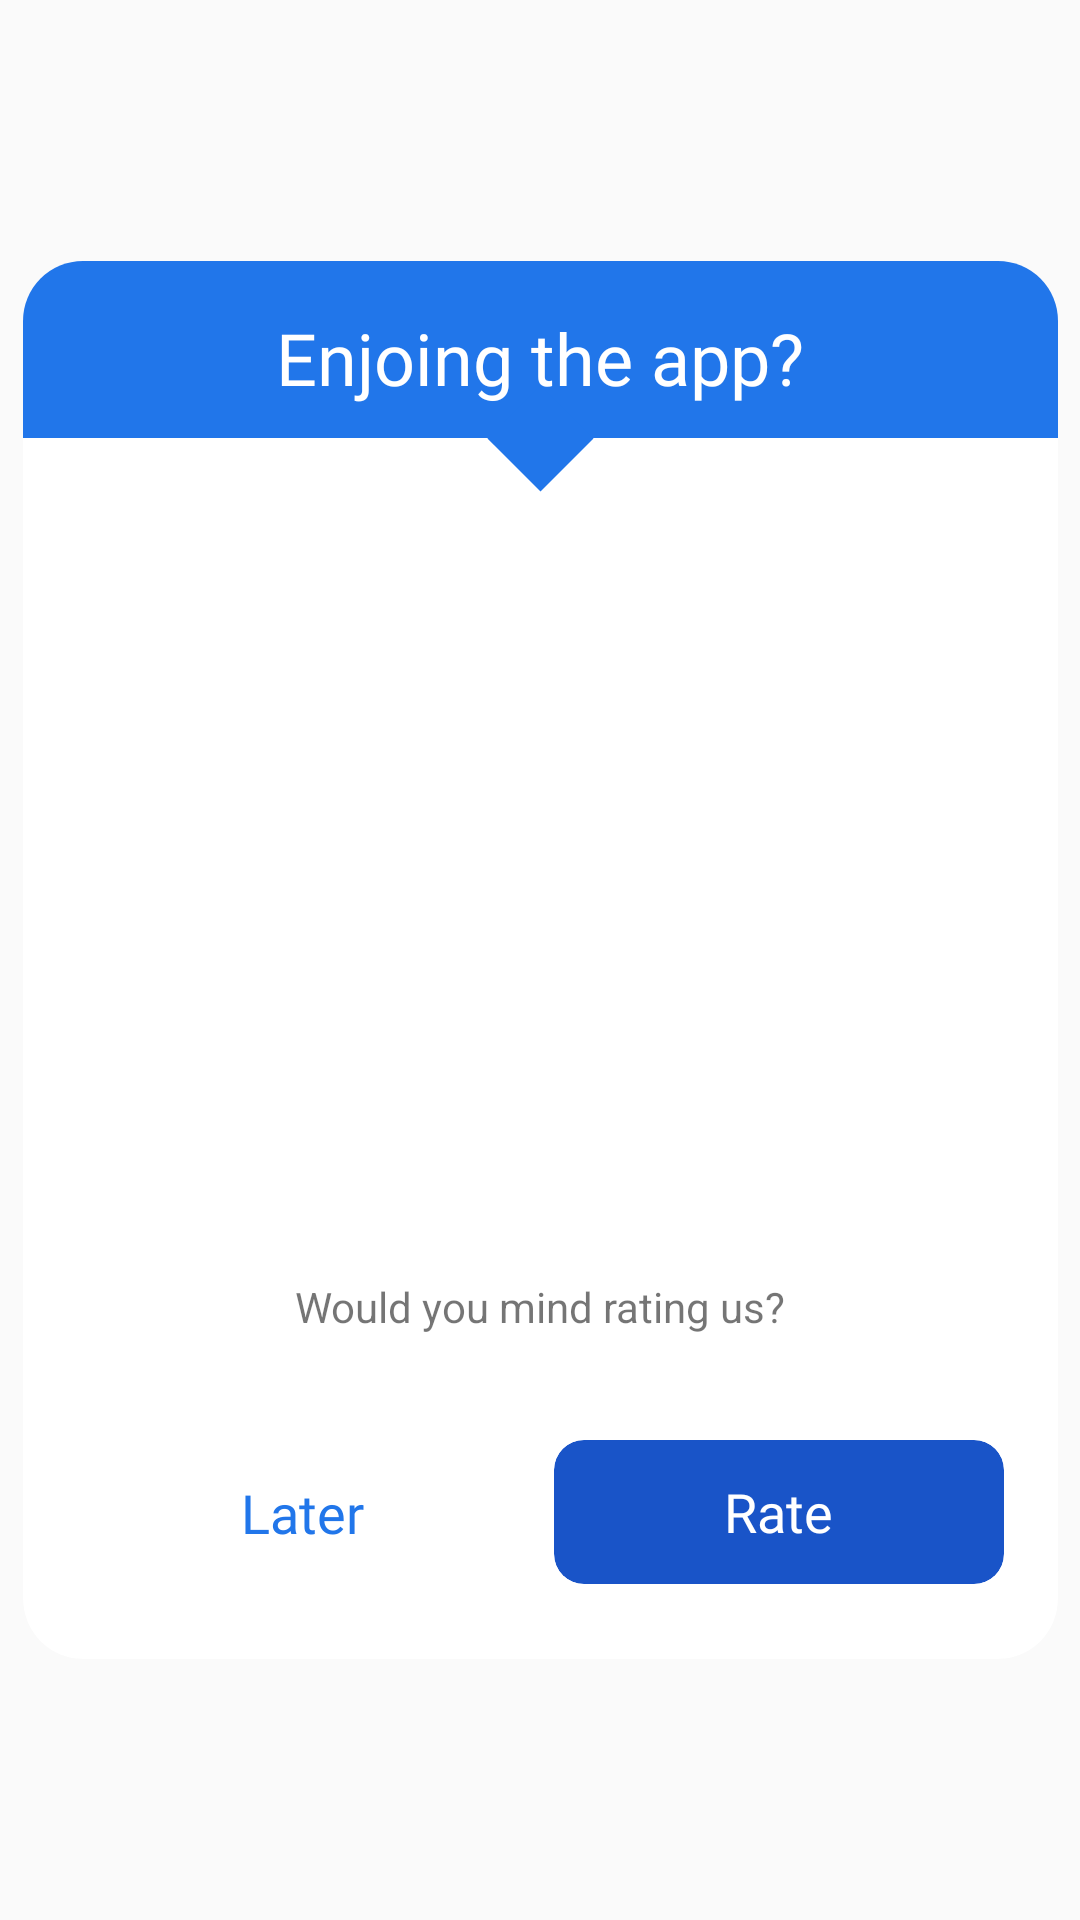

Layout XML and referenced resources for this Android screen:
<!-- AndroidManifest.xml: application theme AppTheme -->
<!-- res/layout/layout_dialog_rate.xml -->
<?xml version="1.0" encoding="utf-8"?>
<androidx.constraintlayout.widget.ConstraintLayout xmlns:android="http://schemas.android.com/apk/res/android"
    xmlns:app="http://schemas.android.com/apk/res-auto"
    android:layout_width="wrap_content"
    android:layout_height="wrap_content">

    <androidx.cardview.widget.CardView
        android:layout_width="345dp"
        android:layout_height="466dp"
        app:cardCornerRadius="20dp"
        app:cardElevation="0dp"
        app:layout_constraintTop_toTopOf="parent"
        app:layout_constraintStart_toStartOf="parent"
        app:layout_constraintEnd_toEndOf="parent"
        app:layout_constraintBottom_toBottomOf="parent">

        <androidx.constraintlayout.widget.ConstraintLayout
            android:layout_width="match_parent"
            android:layout_height="match_parent">

            <TextView
                android:id="@+id/dialog_title"
                android:layout_width="match_parent"
                android:layout_height="59dp"
                android:paddingTop="16dp"
                android:background="@color/background_primary"
                android:textSize="24sp"
                android:text="Enjoing the app?"
                android:textAlignment="center"
                android:fontFamily="@font/sf_pro_text_bold"
                android:textColor="@color/white"
                app:layout_constraintTop_toTopOf="parent"
                />

            <ImageView
                android:layout_width="25dp"
                android:layout_height="25dp"
                android:background="@color/background_primary"
                android:importantForAccessibility="no"
                android:rotation="45"
                android:layout_marginTop="-12.5dp"
                app:layout_constraintEnd_toEndOf="parent"
                app:layout_constraintStart_toStartOf="parent"
                app:layout_constraintTop_toBottomOf="@+id/dialog_title" />

            <androidx.cardview.widget.CardView
                android:id="@+id/btn_later"
                android:layout_width="150dp"
                android:layout_height="48dp"
                android:layout_marginStart="18dp"
                android:layout_marginBottom="25dp"

                app:cardCornerRadius="10dp"
                app:cardElevation="0dp"
                app:layout_constraintStart_toStartOf="parent"
                app:layout_constraintBottom_toBottomOf="parent"
                >

                <androidx.constraintlayout.widget.ConstraintLayout
                    android:layout_width="match_parent"
                    android:layout_height="match_parent"
                    android:background="@drawable/layout_border"
                    >

                    <TextView
                        android:layout_width="wrap_content"
                        android:layout_height="wrap_content"
                        android:fontFamily="@font/sf_pro_text_bold"
                        android:textColor="@color/background_primary"
                        android:text="Later"
                        android:textSize="18sp"
                        app:layout_constraintBottom_toBottomOf="parent"
                        app:layout_constraintStart_toStartOf="parent"
                        app:layout_constraintEnd_toEndOf="parent"
                        app:layout_constraintTop_toTopOf="parent"
                        />
                </androidx.constraintlayout.widget.ConstraintLayout>
            </androidx.cardview.widget.CardView>

            <androidx.cardview.widget.CardView
                android:id="@+id/btn_rate"
                android:layout_width="150dp"
                android:layout_height="48dp"
                android:layout_marginEnd="18dp"
                android:layout_marginBottom="25dp"
                app:cardBackgroundColor="@color/topic_active"
                app:cardCornerRadius="10dp"
                app:cardElevation="0dp"
                app:layout_constraintEnd_toEndOf="parent"
                app:layout_constraintBottom_toBottomOf="parent"

                >

                <TextView
                    android:layout_width="wrap_content"
                    android:layout_height="wrap_content"
                    android:fontFamily="@font/sf_pro_text_bold"
                    android:textColor="@color/white"
                    android:text="Rate"
                    android:layout_gravity="center"
                    android:textSize="18sp" />

            </androidx.cardview.widget.CardView>

            <TextView
                android:id="@+id/dialog_message"
                android:layout_width="wrap_content"
                android:layout_height="wrap_content"
                android:textSize="14sp"
                android:paddingStart="42dp"
                android:paddingEnd="42dp"
                android:textAlignment="center"
                android:text="Would you mind rating us?"
                android:layout_marginBottom="13dp"
                app:layout_constraintStart_toStartOf="parent"
                app:layout_constraintEnd_toEndOf="parent"
                app:layout_constraintBottom_toTopOf="@+id/rate_app_star"
                />

            <androidx.constraintlayout.widget.ConstraintLayout
                android:id="@+id/rate_app_star"
                android:layout_width="wrap_content"
                android:layout_height="wrap_content"
                app:layout_constraintBottom_toTopOf="@+id/btn_later"
                app:layout_constraintStart_toStartOf="parent"
                app:layout_constraintEnd_toEndOf="parent"
                >

                <ImageView
                    android:id="@+id/star_one"
                    android:layout_width="wrap_content"
                    android:layout_height="wrap_content"
                    android:src="@drawable/layout_icon_star"
                    android:layout_marginBottom="22dp"
                    app:layout_constraintStart_toStartOf="parent"
                    app:layout_constraintTop_toTopOf="parent"
                    app:layout_constraintBottom_toBottomOf="parent"
                    android:importantForAccessibility="no" />

                <ImageView
                    android:id="@+id/star_two"
                    android:layout_width="wrap_content"
                    android:layout_height="wrap_content"
                    android:src="@drawable/layout_icon_star"
                    android:layout_marginBottom="22dp"
                    android:layout_marginStart="10dp"
                    app:layout_constraintStart_toEndOf="@+id/star_one"
                    app:layout_constraintTop_toTopOf="parent"
                    app:layout_constraintBottom_toBottomOf="parent"
                    android:importantForAccessibility="no" />

                <ImageView
                    android:id="@+id/star_three"
                    android:layout_width="wrap_content"
                    android:layout_height="wrap_content"
                    android:src="@drawable/layout_icon_star"
                    android:layout_marginBottom="22dp"
                    android:layout_marginStart="10dp"
                    app:layout_constraintStart_toEndOf="@+id/star_two"
                    app:layout_constraintTop_toTopOf="parent"
                    app:layout_constraintBottom_toBottomOf="parent"
                    android:importantForAccessibility="no" />

                <ImageView
                    android:id="@+id/star_four"
                    android:layout_width="wrap_content"
                    android:layout_height="wrap_content"
                    android:src="@drawable/layout_icon_star"
                    android:layout_marginBottom="22dp"
                    android:layout_marginStart="10dp"
                    app:layout_constraintStart_toEndOf="@+id/star_three"
                    app:layout_constraintTop_toTopOf="parent"
                    app:layout_constraintBottom_toBottomOf="parent"
                    android:importantForAccessibility="no" />

                <ImageView
                    android:id="@+id/star_five"
                    android:layout_width="wrap_content"
                    android:layout_height="wrap_content"
                    android:src="@drawable/layout_icon_star"
                    android:layout_marginBottom="22dp"
                    android:layout_marginStart="10dp"
                    app:layout_constraintStart_toEndOf="@+id/star_four"
                    app:layout_constraintTop_toTopOf="parent"
                    app:layout_constraintBottom_toBottomOf="parent"
                    android:importantForAccessibility="no" />

            </androidx.constraintlayout.widget.ConstraintLayout>

        </androidx.constraintlayout.widget.ConstraintLayout>

    </androidx.cardview.widget.CardView>

</androidx.constraintlayout.widget.ConstraintLayout>
<!-- resources referenced by this layout -->
<resources>
  <color name="background_primary">#2176EA</color>
  <color name="topic_active">#1954C8</color>
  <color name="white">#FFFFFFFF</color>
  <style name="AppTheme" parent="Theme.AppCompat.Light.NoActionBar">
          
      </style>
</resources>
